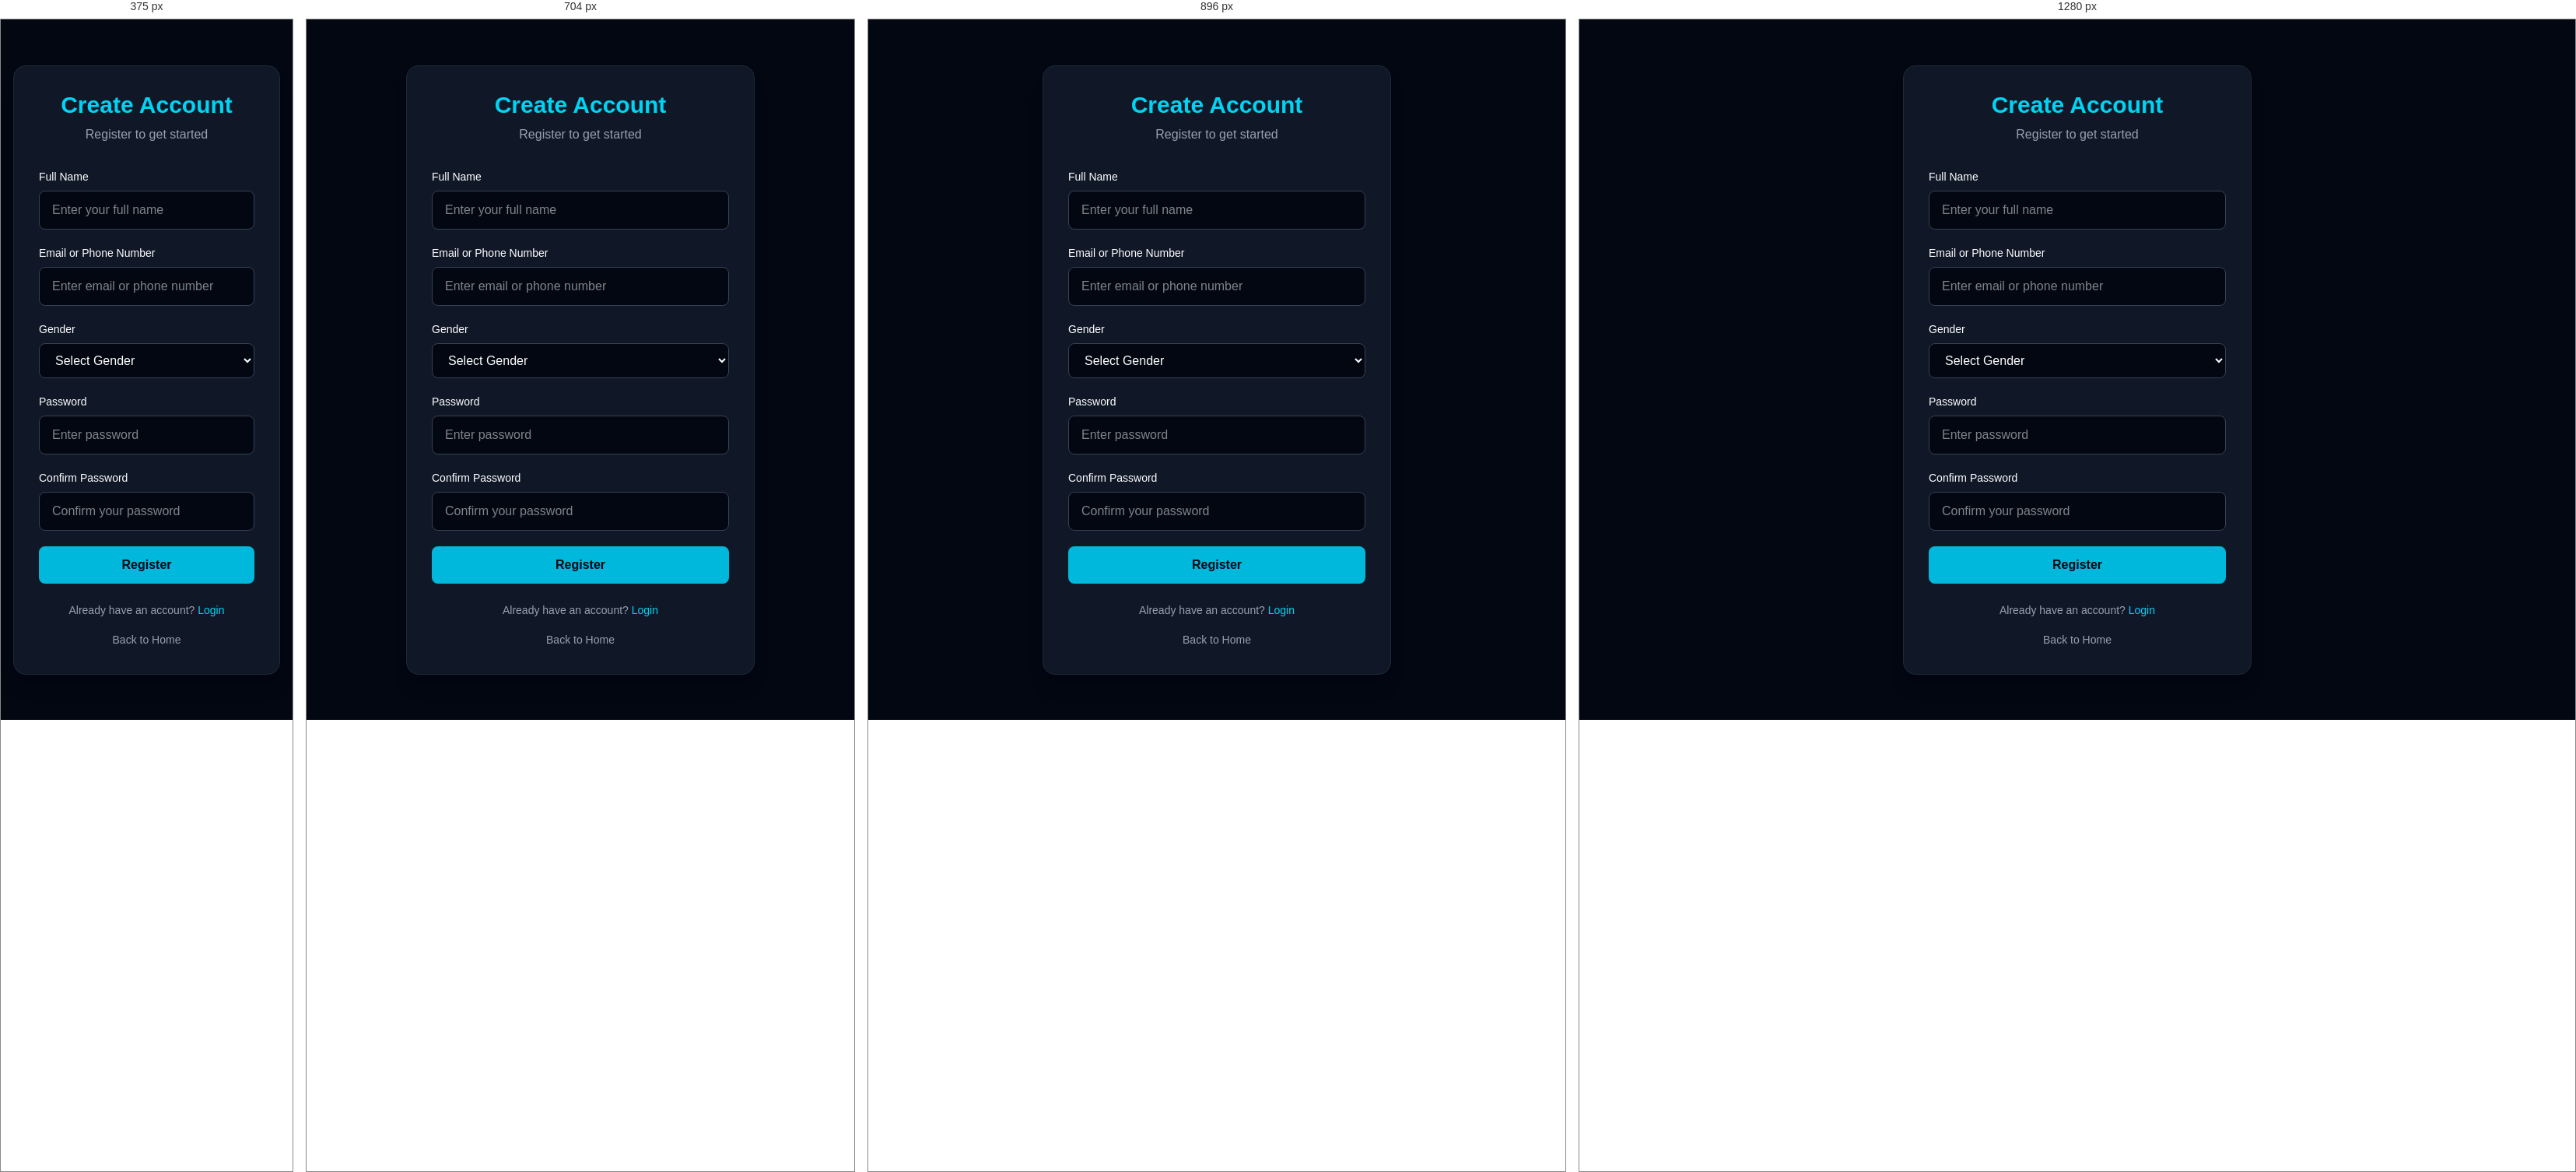
Rendered at 375 px, 704 px, 896 px and 1280 px, left to right.

<!-- file: register.html -->
<!DOCTYPE html>
<html lang="en">
<head>
    <meta charset="UTF-8">
    <meta name="viewport" content="width=device-width, initial-scale=1.0">
    <title>Register</title>
    <link href="../output.css" rel="stylesheet">
    <link rel="stylesheet" href="../output.css">
</head>

<body class="min-h-screen bg-gray-950 text-white flex items-center justify-center px-4 py-10">

    <div class="w-full max-w-md bg-gray-900 border border-gray-800 rounded-2xl p-8 shadow-xl">

        <div class="text-center mb-8">
            <h1 class="text-3xl font-bold text-cyan-400">Create Account</h1>
            <p class="text-gray-400 mt-2">Register to get started</p>
        </div>

        <form id="register-form" class="space-y-5">

            <!-- Full Name -->
            <div>
                <label for="name" class="block text-sm font-medium mb-2">
                    Full Name
                </label>

                <input
                    type="text"
                    id="name"
                    placeholder="Enter your full name"
                    required
                    class="w-full px-4 py-3 bg-gray-950 border border-gray-700 rounded-lg outline-none focus:border-cyan-400"
                >
            </div>

            <!-- Email or Phone -->
            <div>
                <label for="email_or_phone" class="block text-sm font-medium mb-2">
                    Email or Phone Number
                </label>

                <input
                    type="text"
                    id="email_or_phone"
                    placeholder="Enter email or phone number"
                    required
                    class="w-full px-4 py-3 bg-gray-950 border border-gray-700 rounded-lg outline-none focus:border-cyan-400"
                >
            </div>

            <!-- Gender -->
            <div>
                <label for="gender" class="block text-sm font-medium mb-2">
                    Gender
                </label>

                <select
                    id="gender"
                    required
                    class="w-full px-4 py-3 bg-gray-950 border border-gray-700 rounded-lg outline-none focus:border-cyan-400"
                >
                    <option value="" disabled selected>Select Gender</option>
                    <option value="Male">Male</option>
                    <option value="Female">Female</option>
                    <option value="Other">Other</option>
                </select>
            </div>

            <!-- Password -->
            <div>
                <label for="password" class="block text-sm font-medium mb-2">
                    Password
                </label>

                <input
                    type="password"
                    id="password"
                    placeholder="Enter password"
                    required
                    minlength="8"
                    class="w-full px-4 py-3 bg-gray-950 border border-gray-700 rounded-lg outline-none focus:border-cyan-400"
                >
            </div>

            <!-- Confirm Password -->
            <div>
                <label for="confirm_password" class="block text-sm font-medium mb-2">
                    Confirm Password
                </label>

                <input
                    type="password"
                    id="confirm_password"
                    placeholder="Confirm your password"
                    required
                    minlength="8"
                    class="w-full px-4 py-3 bg-gray-950 border border-gray-700 rounded-lg outline-none focus:border-cyan-400"
                >
            </div>

            <!-- Register Button -->
            <button
                type="submit"
                id="register-button"
                class="w-full py-3 bg-cyan-500 hover:bg-cyan-400 text-gray-950 font-bold rounded-lg transition duration-300"
            >
                Register
            </button>

        </form>

        <p class="text-center text-gray-400 text-sm mt-6">
            Already have an account?
            <a href="./login.html" class="text-cyan-400 hover:underline">
                Login
            </a>
        </p>

        <div class="text-center mt-4">
            <a href="./home.html" class="text-gray-400 hover:text-cyan-400 text-sm">
                Back to Home
            </a>
        </div>

    </div>

    <script src="../js/register.js"></script>

</body>
</html>

/* @media block from output.css */
@media (width >= 40rem) {
    .sm\:grid-cols-2 {
      grid-template-columns: repeat(2, minmax(0, 1fr));
    }
    .sm\:p-8 {
      padding: calc(var(--spacing) * 8);
    }
    .sm\:text-4xl {
      font-size: var(--text-4xl);
      line-height: var(--tw-leading, var(--text-4xl--line-height));
    }
  }

/* @media block from output.css */
@media (width >= 48rem) {
    .md\:flex {
      display: flex;
    }
    .md\:hidden {
      display: none;
    }
    .md\:h-\[480px\] {
      height: 480px;
    }
    .md\:w-1\/2 {
      width: calc(1 / 2 * 100%);
    }
    .md\:flex-row {
      flex-direction: row;
    }
    .md\:items-end {
      align-items: flex-end;
    }
    .md\:justify-between {
      justify-content: space-between;
    }
    .md\:py-20 {
      padding-block: calc(var(--spacing) * 20);
    }
    .md\:text-right {
      text-align: right;
    }
    .md\:text-4xl {
      font-size: var(--text-4xl);
      line-height: var(--tw-leading, var(--text-4xl--line-height));
    }
    .md\:text-5xl {
      font-size: var(--text-5xl);
      line-height: var(--tw-leading, var(--text-5xl--line-height));
    }
    .md\:text-6xl {
      font-size: var(--text-6xl);
      line-height: var(--tw-leading, var(--text-6xl--line-height));
    }
  }

/* @media block from output.css */
@media (width >= 64rem) {
    .lg\:grid-cols-4 {
      grid-template-columns: repeat(4, minmax(0, 1fr));
    }
  }